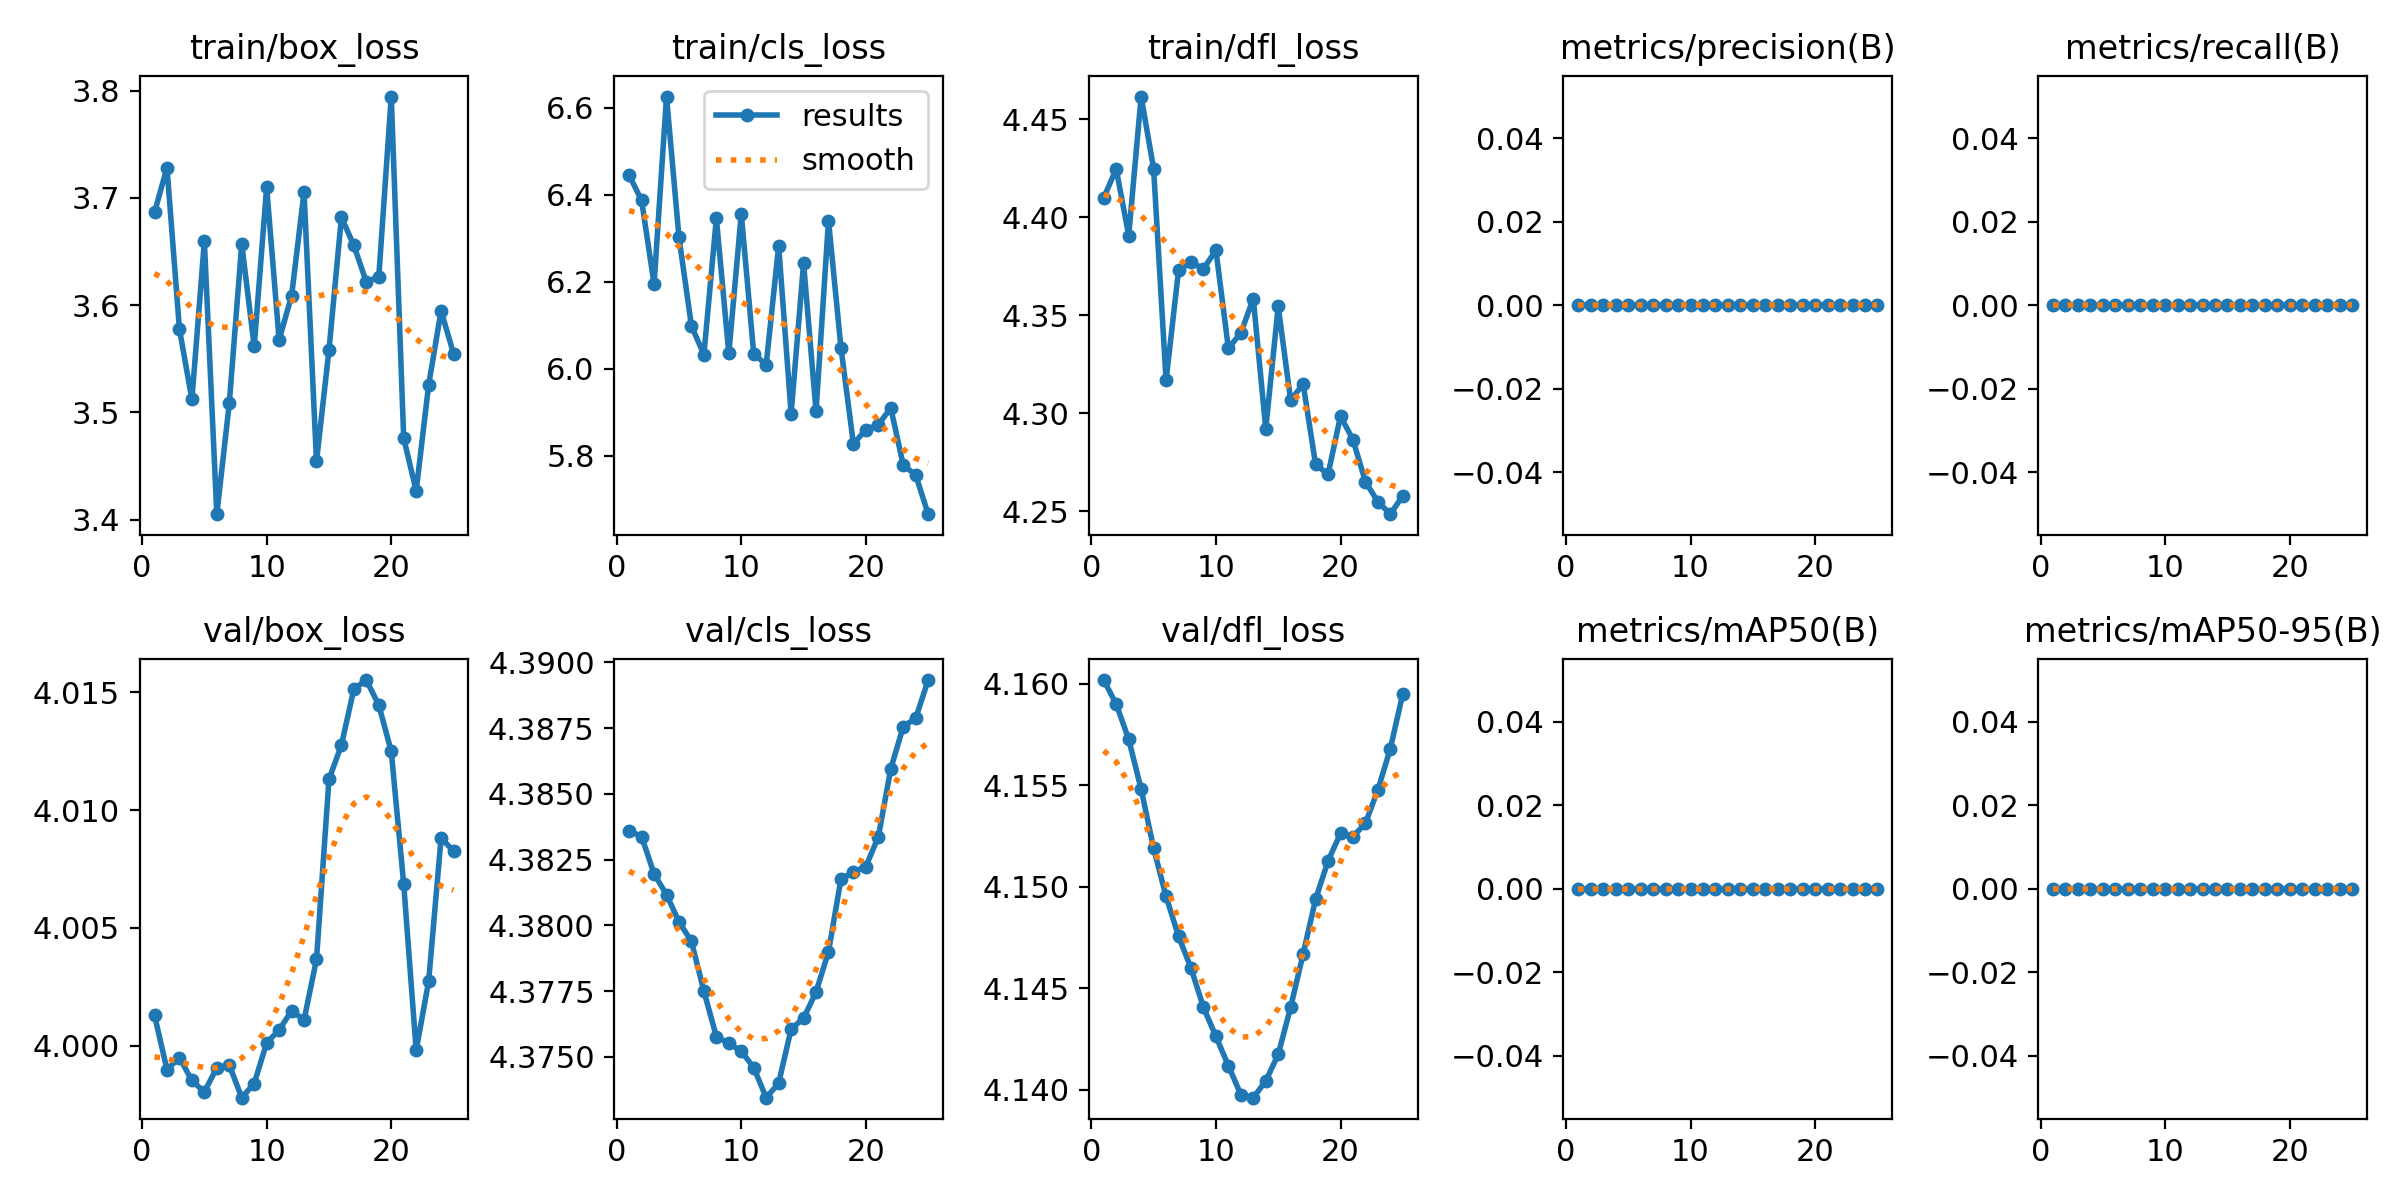

The file beside this chart, header and first rows:
epoch, time, train/box_loss, train/cls_loss, train/dfl_loss, metrics/precision(B), metrics/recall(B), metrics/mAP50(B), metrics/mAP50-95(B), val/box_loss, val/cls_loss, val/dfl_loss, lr/pg0, lr/pg1, lr/pg2
1, 7.802, 3.686, 6.445, 4.41, 0, 0, 0, 0, 4.001, 4.384, 4.16, 0.0973, 0.0003, 0.0003
2, 13.45, 3.728, 6.387, 4.425, 0, 0, 0, 0, 3.999, 4.383, 4.159, 0.09367, 0.0006723, 0.0006723
3, 19.14, 3.578, 6.195, 4.391, 0, 0, 0, 0, 3.999, 4.382, 4.157, 0.09001, 0.001013, 0.001013
4, 24.91, 3.512, 6.625, 4.462, 0, 0, 0, 0, 3.999, 4.381, 4.155, 0.08632, 0.001322, 0.001322
5, 30.81, 3.659, 6.302, 4.425, 0, 0, 0, 0, 3.998, 4.38, 4.152, 0.0826, 0.001599, 0.001599
6, 36.62, 3.405, 6.098, 4.317, 0, 0, 0, 0, 3.999, 4.379, 4.15, 0.07884, 0.001845, 0.001845
7, 42.32, 3.508, 6.032, 4.373, 0, 0, 0, 0, 3.999, 4.378, 4.148, 0.07506, 0.002058, 0.002058
8, 48.17, 3.657, 6.346, 4.377, 0, 0, 0, 0, 3.998, 4.376, 4.146, 0.07124, 0.002241, 0.002241
9, 53.89, 3.561, 6.035, 4.374, 0, 0, 0, 0, 3.998, 4.376, 4.144, 0.06739, 0.002391, 0.002391
10, 59.65, 3.71, 6.356, 4.383, 0, 0, 0, 0, 4, 4.375, 4.143, 0.06351, 0.00251, 0.00251
11, 65.46, 3.568, 6.034, 4.333, 0, 0, 0, 0, 4.001, 4.375, 4.141, 0.0596, 0.002597, 0.002597
12, 71.47, 3.609, 6.01, 4.341, 0, 0, 0, 0, 4.001, 4.373, 4.14, 0.05565, 0.002653, 0.002653
13, 77.25, 3.705, 6.283, 4.359, 0, 0, 0, 0, 4.001, 4.374, 4.14, 0.05168, 0.002676, 0.002676
14, 82.98, 3.454, 5.897, 4.292, 0, 0, 0, 0, 4.004, 4.376, 4.14, 0.04767, 0.002669, 0.002669
15, 88.79, 3.558, 6.242, 4.354, 0, 0, 0, 0, 4.011, 4.376, 4.142, 0.04363, 0.002629, 0.002629
16, 94.68, 3.682, 5.902, 4.307, 0, 0, 0, 0, 4.013, 4.377, 4.144, 0.03956, 0.002558, 0.002558
17, 100.6, 3.656, 6.341, 4.315, 0, 0, 0, 0, 4.015, 4.379, 4.147, 0.03545, 0.002455, 0.002455
18, 106.4, 3.622, 6.048, 4.274, 0, 0, 0, 0, 4.016, 4.382, 4.149, 0.03132, 0.00232, 0.00232
19, 112.3, 3.626, 5.827, 4.269, 0, 0, 0, 0, 4.014, 4.382, 4.151, 0.02715, 0.002154, 0.002154
20, 118.2, 3.794, 5.86, 4.299, 0, 0, 0, 0, 4.012, 4.382, 4.153, 0.02296, 0.001956, 0.001956
21, 124.1, 3.476, 5.872, 4.287, 0, 0, 0, 0, 4.007, 4.383, 4.152, 0.01873, 0.001726, 0.001726
22, 130.1, 3.427, 5.91, 4.265, 0, 0, 0, 0, 4, 4.386, 4.153, 0.01447, 0.001465, 0.001465
23, 136, 3.525, 5.779, 4.255, 0, 0, 0, 0, 4.003, 4.388, 4.155, 0.01017, 0.001172, 0.001172
24, 142, 3.595, 5.756, 4.249, 0, 0, 0, 0, 4.009, 4.388, 4.157, 0.005847, 0.0008474, 0.0008474
25, 147.9, 3.555, 5.666, 4.258, 0, 0, 0, 0, 4.008, 4.389, 4.16, 0.001491, 0.000491, 0.000491
